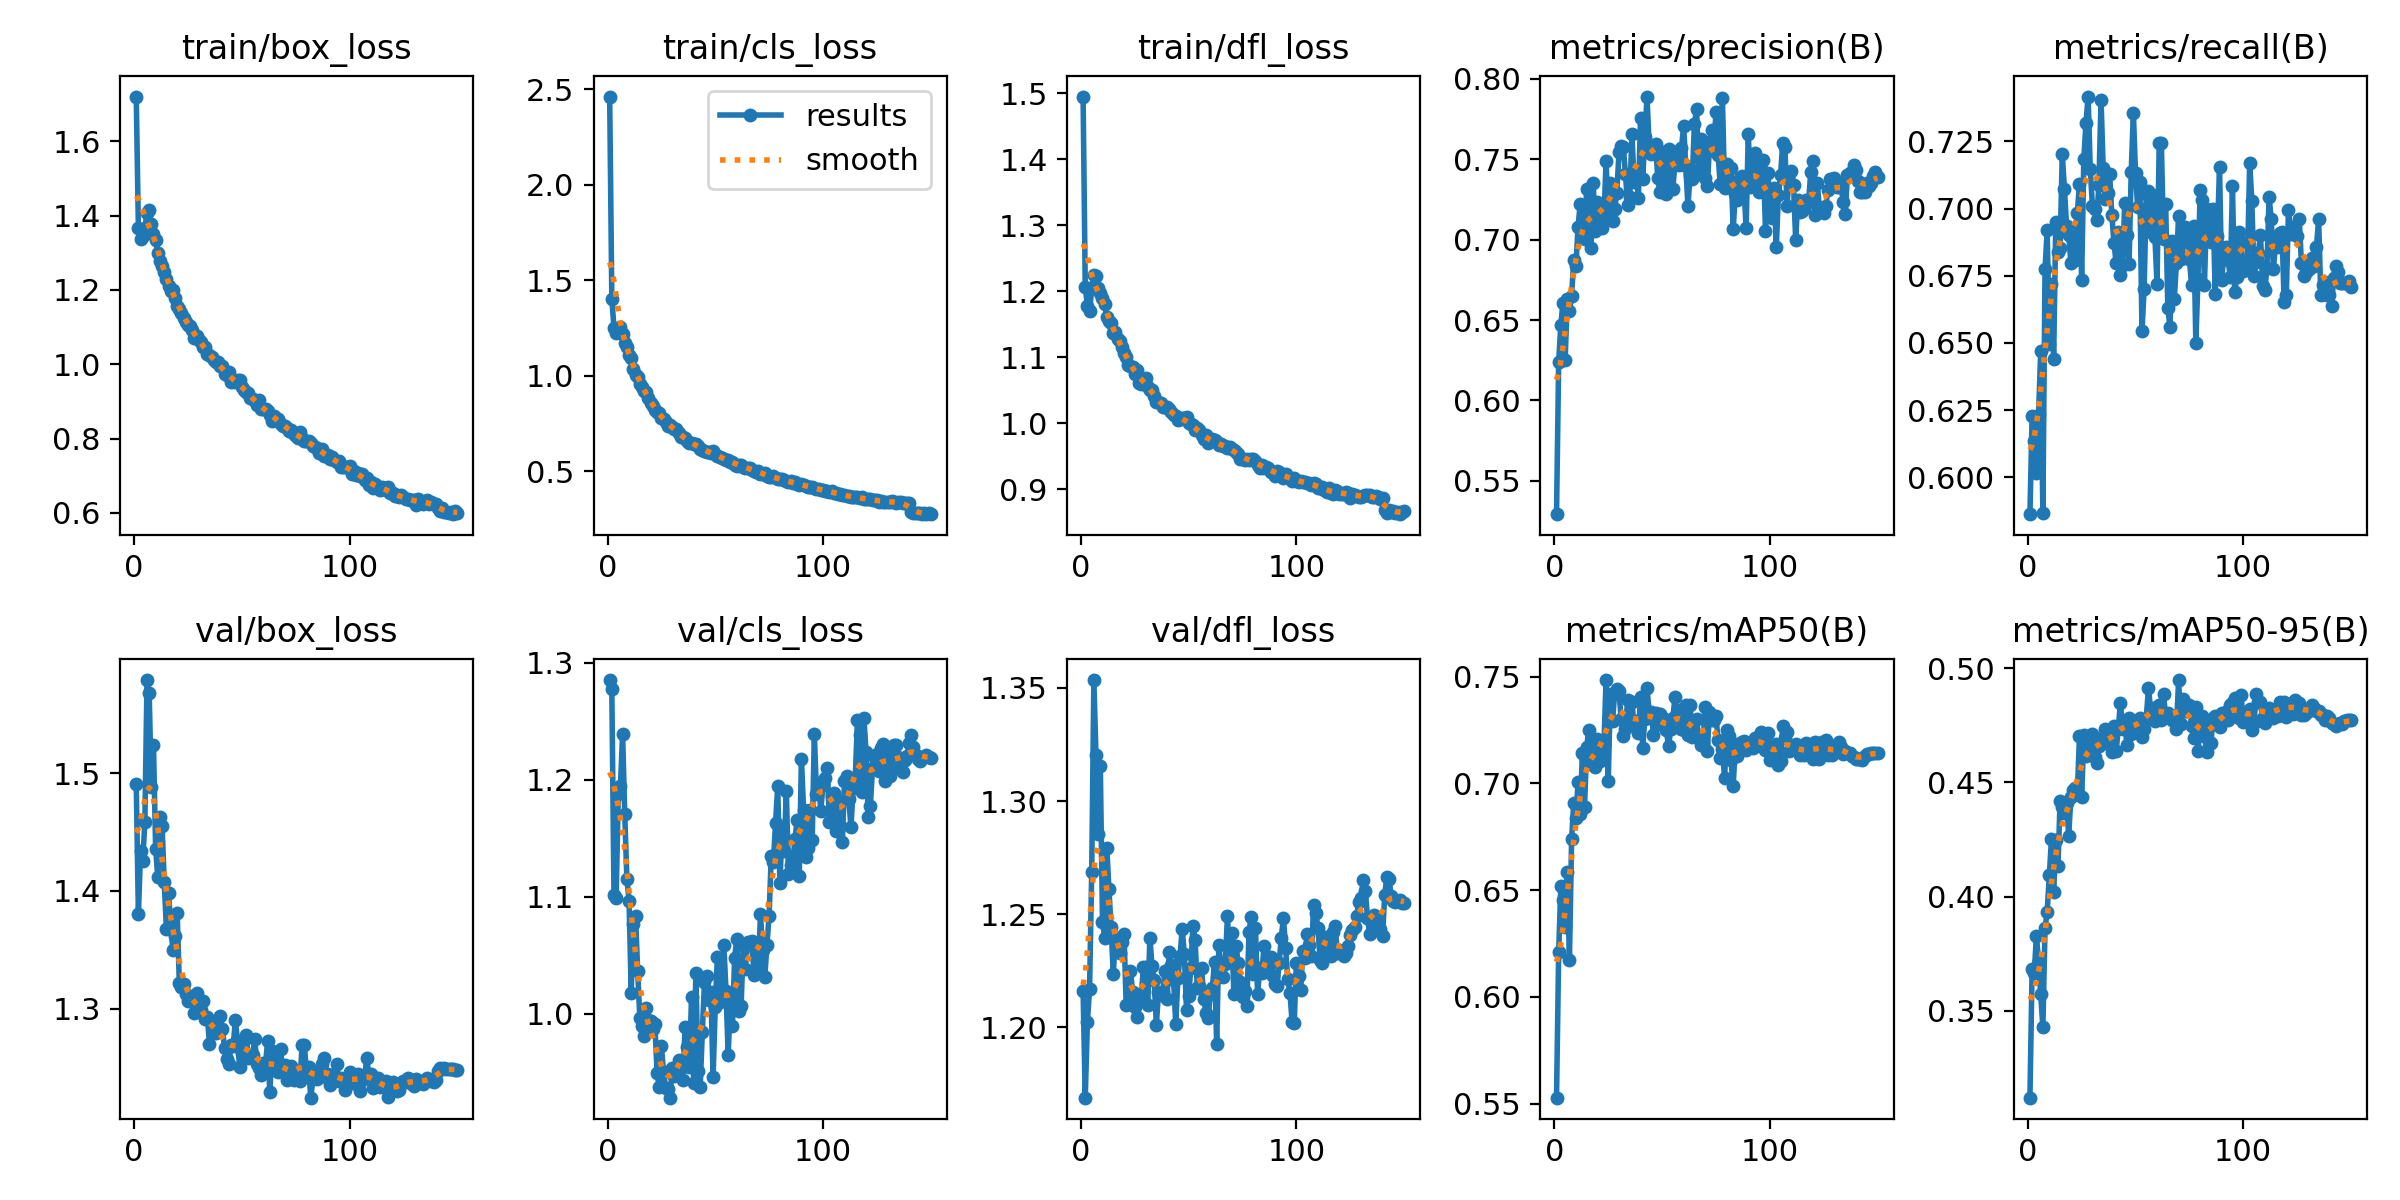

The file beside this chart, header and first rows:
epoch, time, train/box_loss, train/cls_loss, train/dfl_loss, metrics/precision(B), metrics/recall(B), metrics/mAP50(B), metrics/mAP50-95(B), val/box_loss, val/cls_loss, val/dfl_loss, lr/pg0, lr/pg1, lr/pg2
1, 151.7, 1.721, 2.461, 1.495, 0.5292, 0.5863, 0.5528, 0.3119, 1.491, 1.285, 1.216, 0.00199, 0.00199, 0.08209
2, 302.1, 1.366, 1.403, 1.207, 0.624, 0.623, 0.6209, 0.3683, 1.38, 1.277, 1.169, 0.003989, 0.003989, 0.06409
3, 450.5, 1.337, 1.251, 1.178, 0.647, 0.6135, 0.6519, 0.3663, 1.434, 1.102, 1.202, 0.005987, 0.005987, 0.04609
4, 597.8, 1.346, 1.225, 1.17, 0.6609, 0.6018, 0.6453, 0.3828, 1.425, 1.099, 1.217, 0.007982, 0.007982, 0.02808
5, 745.4, 1.368, 1.248, 1.204, 0.6251, 0.6234, 0.6326, 0.3719, 1.459, 1.188, 1.269, 0.009972, 0.009972, 0.01008
6, 892, 1.407, 1.253, 1.225, 0.6632, 0.6471, 0.6584, 0.3574, 1.579, 1.195, 1.353, 0.009973, 0.009973, 0.009973
7, 1038, 1.416, 1.216, 1.223, 0.6556, 0.5868, 0.6174, 0.3427, 1.568, 1.239, 1.32, 0.009961, 0.009961, 0.009961
8, 1185, 1.378, 1.173, 1.205, 0.6652, 0.6773, 0.6738, 0.3861, 1.488, 1.17, 1.286, 0.009946, 0.009946, 0.009946
9, 1333, 1.349, 1.15, 1.197, 0.6876, 0.692, 0.691, 0.3934, 1.524, 1.115, 1.315, 0.00993, 0.00993, 0.00993
10, 1480, 1.333, 1.107, 1.189, 0.6834, 0.6494, 0.684, 0.4095, 1.436, 1.097, 1.247, 0.009912, 0.009912, 0.009912
11, 1627, 1.3, 1.093, 1.181, 0.7081, 0.672, 0.7006, 0.4254, 1.412, 1.018, 1.24, 0.009891, 0.009891, 0.009891
12, 1776, 1.279, 1.034, 1.16, 0.7224, 0.6442, 0.6855, 0.4018, 1.462, 1.076, 1.279, 0.009868, 0.009868, 0.009868
13, 1923, 1.265, 1.004, 1.155, 0.7021, 0.6952, 0.7142, 0.4246, 1.455, 1.083, 1.261, 0.009843, 0.009843, 0.009843
14, 2070, 1.249, 0.9915, 1.152, 0.7007, 0.6839, 0.689, 0.4135, 1.407, 1.037, 1.244, 0.009816, 0.009816, 0.009816
15, 2216, 1.229, 0.9582, 1.136, 0.7317, 0.6854, 0.7172, 0.4419, 1.368, 0.9962, 1.224, 0.009787, 0.009787, 0.009787
16, 2363, 1.21, 0.9387, 1.138, 0.7132, 0.7202, 0.7252, 0.4391, 1.399, 0.9899, 1.239, 0.009756, 0.009756, 0.009756
17, 2510, 1.197, 0.9213, 1.128, 0.695, 0.7074, 0.7092, 0.4365, 1.371, 0.9809, 1.239, 0.009722, 0.009722, 0.009722
18, 2657, 1.199, 0.9123, 1.125, 0.7353, 0.6934, 0.7125, 0.4412, 1.35, 1.005, 1.233, 0.009687, 0.009687, 0.009687
19, 2803, 1.177, 0.8811, 1.116, 0.7054, 0.6903, 0.7078, 0.4266, 1.362, 0.9944, 1.238, 0.009649, 0.009649, 0.009649
20, 2950, 1.156, 0.8557, 1.106, 0.7237, 0.6798, 0.7207, 0.4438, 1.381, 0.9941, 1.241, 0.00961, 0.00961, 0.00961
21, 3097, 1.15, 0.8418, 1.1, 0.7101, 0.6883, 0.7107, 0.4465, 1.322, 0.987, 1.21, 0.009568, 0.009568, 0.009568
22, 3246, 1.138, 0.8222, 1.089, 0.7073, 0.6809, 0.7126, 0.4476, 1.319, 0.9909, 1.21, 0.009525, 0.009525, 0.009525
23, 3394, 1.124, 0.8086, 1.086, 0.7123, 0.6984, 0.7178, 0.4456, 1.321, 0.9496, 1.225, 0.009479, 0.009479, 0.009479
24, 3540, 1.113, 0.8043, 1.086, 0.7491, 0.7092, 0.7485, 0.4706, 1.313, 0.9375, 1.216, 0.009432, 0.009432, 0.009432
25, 3688, 1.107, 0.781, 1.074, 0.7146, 0.6734, 0.701, 0.4435, 1.306, 0.9727, 1.209, 0.009382, 0.009382, 0.009382
26, 3834, 1.103, 0.7713, 1.08, 0.7355, 0.7183, 0.7418, 0.4706, 1.308, 0.9501, 1.205, 0.009331, 0.009331, 0.009331
27, 3982, 1.093, 0.7579, 1.061, 0.7116, 0.7319, 0.7291, 0.4617, 1.307, 0.9369, 1.214, 0.009278, 0.009278, 0.009278
28, 4128, 1.07, 0.7378, 1.06, 0.719, 0.7417, 0.7426, 0.4681, 1.297, 0.9356, 1.214, 0.009222, 0.009222, 0.009222
29, 4275, 1.077, 0.7428, 1.068, 0.7293, 0.7147, 0.7443, 0.4662, 1.314, 0.9284, 1.227, 0.009165, 0.009165, 0.009165
30, 4422, 1.066, 0.7293, 1.069, 0.7544, 0.701, 0.7432, 0.4711, 1.305, 0.9536, 1.227, 0.009107, 0.009107, 0.009107
31, 4569, 1.059, 0.7192, 1.055, 0.7581, 0.6999, 0.7304, 0.4612, 1.299, 0.9471, 1.21, 0.009046, 0.009046, 0.009046
32, 4717, 1.046, 0.7186, 1.05, 0.7575, 0.6958, 0.7221, 0.4587, 1.307, 0.9531, 1.24, 0.008984, 0.008984, 0.008984
33, 4864, 1.046, 0.7011, 1.05, 0.7409, 0.7089, 0.7256, 0.4661, 1.291, 0.9609, 1.227, 0.00892, 0.00892, 0.00892
34, 5011, 1.028, 0.6815, 1.042, 0.7215, 0.7404, 0.739, 0.4685, 1.294, 0.9594, 1.221, 0.008854, 0.008854, 0.008854
35, 5157, 1.025, 0.6803, 1.033, 0.7264, 0.7151, 0.7274, 0.4696, 1.27, 0.9431, 1.201, 0.008786, 0.008786, 0.008786
36, 5304, 1.018, 0.6733, 1.033, 0.7655, 0.7035, 0.738, 0.4733, 1.289, 0.989, 1.216, 0.008717, 0.008717, 0.008717
37, 5451, 1.01, 0.6577, 1.031, 0.7361, 0.7056, 0.7275, 0.4703, 1.284, 0.9719, 1.214, 0.008646, 0.008646, 0.008646
38, 5598, 1.006, 0.6498, 1.025, 0.7404, 0.7127, 0.7291, 0.4664, 1.28, 0.9549, 1.216, 0.008574, 0.008574, 0.008574
39, 5745, 1.007, 0.6466, 1.025, 0.7259, 0.6976, 0.7234, 0.4635, 1.284, 1.014, 1.225, 0.0085, 0.0085, 0.0085
40, 5891, 0.9962, 0.6421, 1.024, 0.7759, 0.6874, 0.7403, 0.4746, 1.294, 0.941, 1.213, 0.008424, 0.008424, 0.008424
41, 6039, 0.9939, 0.6409, 1.022, 0.738, 0.6796, 0.7165, 0.4636, 1.283, 1.035, 1.233, 0.008347, 0.008347, 0.008347
42, 6187, 0.9739, 0.6342, 1.017, 0.7638, 0.6912, 0.7304, 0.4736, 1.267, 0.9515, 1.228, 0.008269, 0.008269, 0.008269
43, 6333, 0.97, 0.6167, 1.012, 0.7891, 0.6754, 0.7446, 0.4849, 1.258, 0.9372, 1.221, 0.008189, 0.008189, 0.008189
44, 6481, 0.9782, 0.6128, 1.01, 0.7582, 0.6791, 0.7334, 0.4733, 1.253, 0.9841, 1.202, 0.008108, 0.008108, 0.008108
45, 6628, 0.951, 0.6031, 1.005, 0.7531, 0.7022, 0.7334, 0.4769, 1.27, 1.027, 1.222, 0.008025, 0.008025, 0.008025
46, 6774, 0.955, 0.6023, 1.007, 0.7572, 0.69, 0.7227, 0.4666, 1.268, 1.032, 1.232, 0.007941, 0.007941, 0.007941
47, 6921, 0.9509, 0.5986, 1.008, 0.7595, 0.6793, 0.7332, 0.4783, 1.291, 1.012, 1.243, 0.007856, 0.007856, 0.007856
48, 7068, 0.9579, 0.5973, 1.008, 0.7383, 0.7135, 0.7277, 0.4714, 1.273, 1.018, 1.232, 0.007769, 0.007769, 0.007769
49, 7215, 0.9587, 0.6042, 1.009, 0.7294, 0.7356, 0.7325, 0.4763, 1.251, 0.9458, 1.208, 0.007681, 0.007681, 0.007681
50, 7362, 0.9377, 0.5876, 1, 0.7511, 0.7133, 0.7311, 0.476, 1.263, 1.006, 1.214, 0.007593, 0.007593, 0.007593
51, 7508, 0.9319, 0.5796, 0.9988, 0.7548, 0.7005, 0.7295, 0.4757, 1.274, 1.048, 1.226, 0.007502, 0.007502, 0.007502
52, 7656, 0.9246, 0.5746, 0.9971, 0.7282, 0.7097, 0.7248, 0.4784, 1.278, 1.01, 1.245, 0.007411, 0.007411, 0.007411
53, 7803, 0.9216, 0.5697, 0.9895, 0.7562, 0.6544, 0.7174, 0.4698, 1.259, 1.019, 1.238, 0.007319, 0.007319, 0.007319
54, 7949, 0.9091, 0.5632, 0.9927, 0.7489, 0.67, 0.7253, 0.4735, 1.26, 1.059, 1.218, 0.007226, 0.007226, 0.007226
55, 8096, 0.9066, 0.5579, 0.9901, 0.7318, 0.7054, 0.7307, 0.4778, 1.261, 1.019, 1.218, 0.007132, 0.007132, 0.007132
56, 8243, 0.9015, 0.5601, 0.9818, 0.7481, 0.7066, 0.7406, 0.4916, 1.274, 0.9647, 1.226, 0.007037, 0.007037, 0.007037
57, 8390, 0.8895, 0.5482, 0.9757, 0.7546, 0.6913, 0.7326, 0.4822, 1.254, 1.01, 1.213, 0.006941, 0.006941, 0.006941
58, 8537, 0.905, 0.5495, 0.9828, 0.7467, 0.7052, 0.7342, 0.4825, 1.25, 0.9895, 1.206, 0.006844, 0.006844, 0.006844
59, 8684, 0.8796, 0.5345, 0.9697, 0.7569, 0.6895, 0.7257, 0.4768, 1.244, 1.048, 1.204, 0.006746, 0.006746, 0.006746
60, 8831, 0.8791, 0.5293, 0.9725, 0.7708, 0.6719, 0.7251, 0.4799, 1.254, 1.064, 1.215, 0.006648, 0.006648, 0.006648
... 90 more rows
